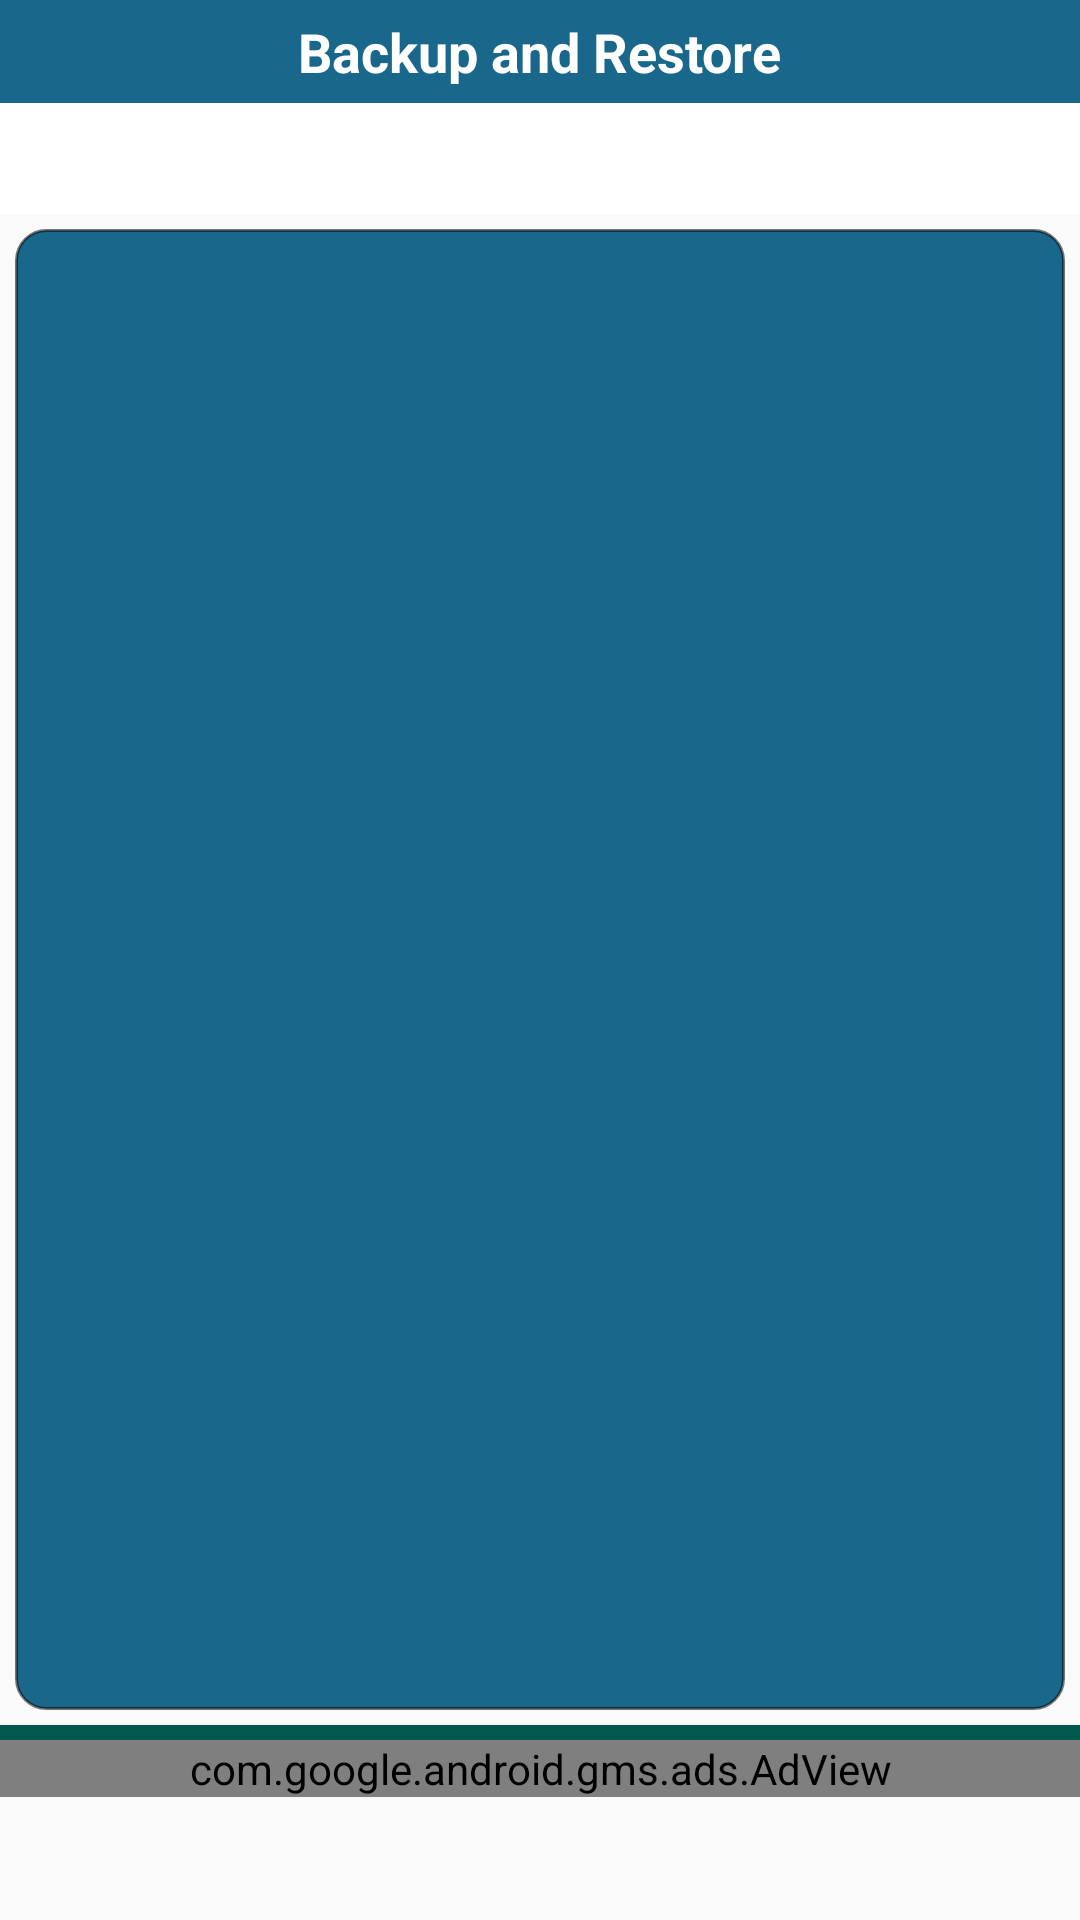

Here is an Android app screen rendered from its layout file. Give the layout XML and the strings, colors and styles it references.
<!-- AndroidManifest.xml: application theme AppTheme -->
<!-- res/layout/fragment_backupandrestore.xml -->
<?xml version="1.0" encoding="utf-8"?>
<androidx.constraintlayout.widget.ConstraintLayout xmlns:android="http://schemas.android.com/apk/res/android"
    xmlns:ads="http://schemas.android.com/apk/res-auto"
    android:layout_width="match_parent"
    android:layout_height="match_parent">

    <LinearLayout
        android:layout_width="match_parent"
        android:layout_height="match_parent"
        android:orientation="vertical"
        >
        <LinearLayout
            android:layout_width="match_parent"
            android:layout_height="wrap_content"
            android:background="@color/colordefault_theme"
            android:gravity="center_vertical|center_horizontal"
            android:orientation="vertical"
            android:padding="5dp"
            >
            <TextView
                android:layout_width="wrap_content"
                android:layout_height="wrap_content"
                android:text="@string/backup_restore_menu"
                android:textColor="@color/colorWhite"
                android:textStyle="bold"
                android:textSize="18dp"/>
        </LinearLayout>
        <LinearLayout
            android:layout_width="match_parent"
            android:layout_height="wrap_content"
            android:orientation="horizontal"
            android:gravity="center_vertical"
            android:background="@color/colorWhite">
            <LinearLayout

                android:layout_width="0dp"
                android:layout_height="wrap_content"
                android:layout_weight="1">
                <ImageView
                    android:id="@+id/back_btn"
                    android:layout_width="wrap_content"
                    android:layout_height="match_parent"
                    android:src="@drawable/ic_right_arrow_black_24dp"
                    android:padding="5dp"
                    android:tint="@color/colorBlack"/>
            </LinearLayout>
            <LinearLayout
                android:layout_width="0dp"
                android:layout_height="wrap_content"
                android:layout_weight="1"
                android:padding="5dp"
                android:gravity="right|center_vertical">
                <LinearLayout
                    android:id="@+id/save_btn"
                    android:layout_width="wrap_content"
                    android:layout_height="wrap_content"
                    android:gravity="center_horizontal|center_vertical"
                    android:background="@drawable/button_rounded_fill_blue">
                    <TextView

                        android:layout_width="0dp"
                        android:layout_weight="1"
                        android:layout_height="wrap_content"
                        android:text="Save Record"

                        android:textColor="@color/colorWhite"
                        android:textStyle="bold"
                        android:textSize="14dp"
                        android:layout_margin="4dp"/>
                </LinearLayout>

            </LinearLayout>

        </LinearLayout>
        <ScrollView
            android:layout_width="match_parent"
            android:layout_height="0dp"
            android:layout_weight="1"
            android:layout_margin="5dp"
            android:background="@drawable/textlayout_default">

        <LinearLayout
            android:layout_width="match_parent"
            android:layout_height="match_parent"
            android:orientation="vertical"
            android:background="@color/colordefault_theme"
            >


            <androidx.recyclerview.widget.RecyclerView
                android:id="@+id/backupList"

                android:layout_width="match_parent"
                android:layout_height="wrap_content"
                android:layout_margin="5dp"></androidx.recyclerview.widget.RecyclerView>
            <FrameLayout
                android:id="@+id/fl_adplaceholder"
                android:layout_width="match_parent"
                android:layout_height="200dp"
                android:layout_marginTop="16dp" />
        </LinearLayout>
        </ScrollView>
        <LinearLayout
            android:layout_width="match_parent"
            android:layout_height="wrap_content"
            android:orientation="vertical"
            >
            <LinearLayout
                android:layout_width="match_parent"
                android:layout_height="3dp"
                android:background="@color/colorPrimaryDark"/>
            <LinearLayout
                android:layout_width="match_parent"
                android:layout_height="wrap_content"
                android:orientation="horizontal"/>

            <LinearLayout
                android:layout_width="match_parent"
                android:layout_height="2dp"
                android:background="@color/colorPrimaryDark"/>

        </LinearLayout>
        <LinearLayout
            android:id="@+id/ads_lay"
            android:layout_width="match_parent"
            android:layout_height="60dp"
            android:orientation="vertical">
            <com.google.android.gms.ads.AdView
                android:id="@+id/adView"
                android:layout_width="match_parent"
                android:layout_height="wrap_content"
                android:layout_centerHorizontal="true"
                android:layout_alignParentBottom="true"
                ads:adSize="BANNER"
                ads:adUnitId="@string/banner_ad_unit_id">
            </com.google.android.gms.ads.AdView>
        </LinearLayout>
    </LinearLayout>
</androidx.constraintlayout.widget.ConstraintLayout>
<!-- resources referenced by this layout -->
<resources>
  <color name="colorBlack">#050505</color>
  <color name="colorPrimaryDark">#00574B</color>
  <color name="colorWhite">#FFFFFF</color>
  <color name="colordefault_theme">#19688B</color>
  <!-- drawable textlayout_default (drawable) -->
  <?xml version="1.0" encoding="utf-8"?>
      <shape xmlns:android="http://schemas.android.com/apk/res/android"
          android:shape="rectangle">
      <solid android:color="@color/colordefault_theme"></solid>
          <padding android:left="10dp"
              android:top="3dp"
              android:right="10dp"
              android:bottom="3dp" />
          <corners android:radius="10dp" />
      <stroke android:color="#88000000"
          android:width="1dp"/>
      </shape>
  <string name="backup_restore_menu">Backup and Restore</string>
  <string name="banner_ad_unit_id" translatable="false">ca-app-pub-6624065608358661/5619802231</string>
  <style name="AppTheme" parent="Theme.AppCompat.Light.DarkActionBar">
          
          <item name="colorPrimary">@color/colorPrimary</item>
          <item name="colorPrimaryDark">@color/colorPrimaryDark</item>
          <item name="colorAccent">@color/colorAccent</item>
      </style>
  <color name="colorPrimary">#008577</color>
  <color name="colorAccent">#D81B60</color>
</resources>
